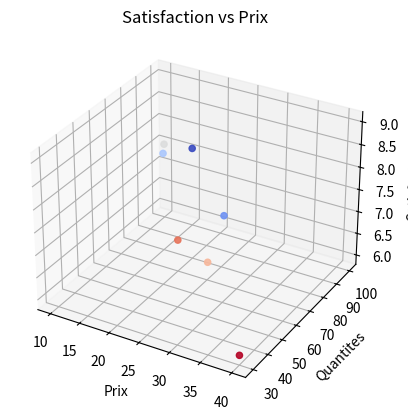

Write Python code to recreate this figure.
import matplotlib.pyplot as plt
from mpl_toolkits.mplot3d import Axes3D

#Liste
prix = [10, 15, 20, 25, 30, 35, 40]
quantites = [100, 80, 70, 60, 50, 40, 30]
satisfaction = [7.5, 8.0, 6.5, 9.0, 7.0, 8.5, 6.0]

#Affichage d'un scatter 3d
fig = plt.figure()
ax = fig.add_subplot(111, projection='3d')

ax.scatter3D(prix, quantites, satisfaction, c=satisfaction, cmap="coolwarm_r", alpha=0.9)
ax.set_xlabel("Prix")
ax.set_ylabel("Quantites")
ax.set_xlabel("Prix")
ax.set_ylabel("Quantites")

ax.set_xlabel("Prix")
ax.set_ylabel("Quantites")
ax.set_zlabel("Satisfaction")

ax.set_title("Satisfaction vs Prix")


plt.show()

#Version bubble chart
